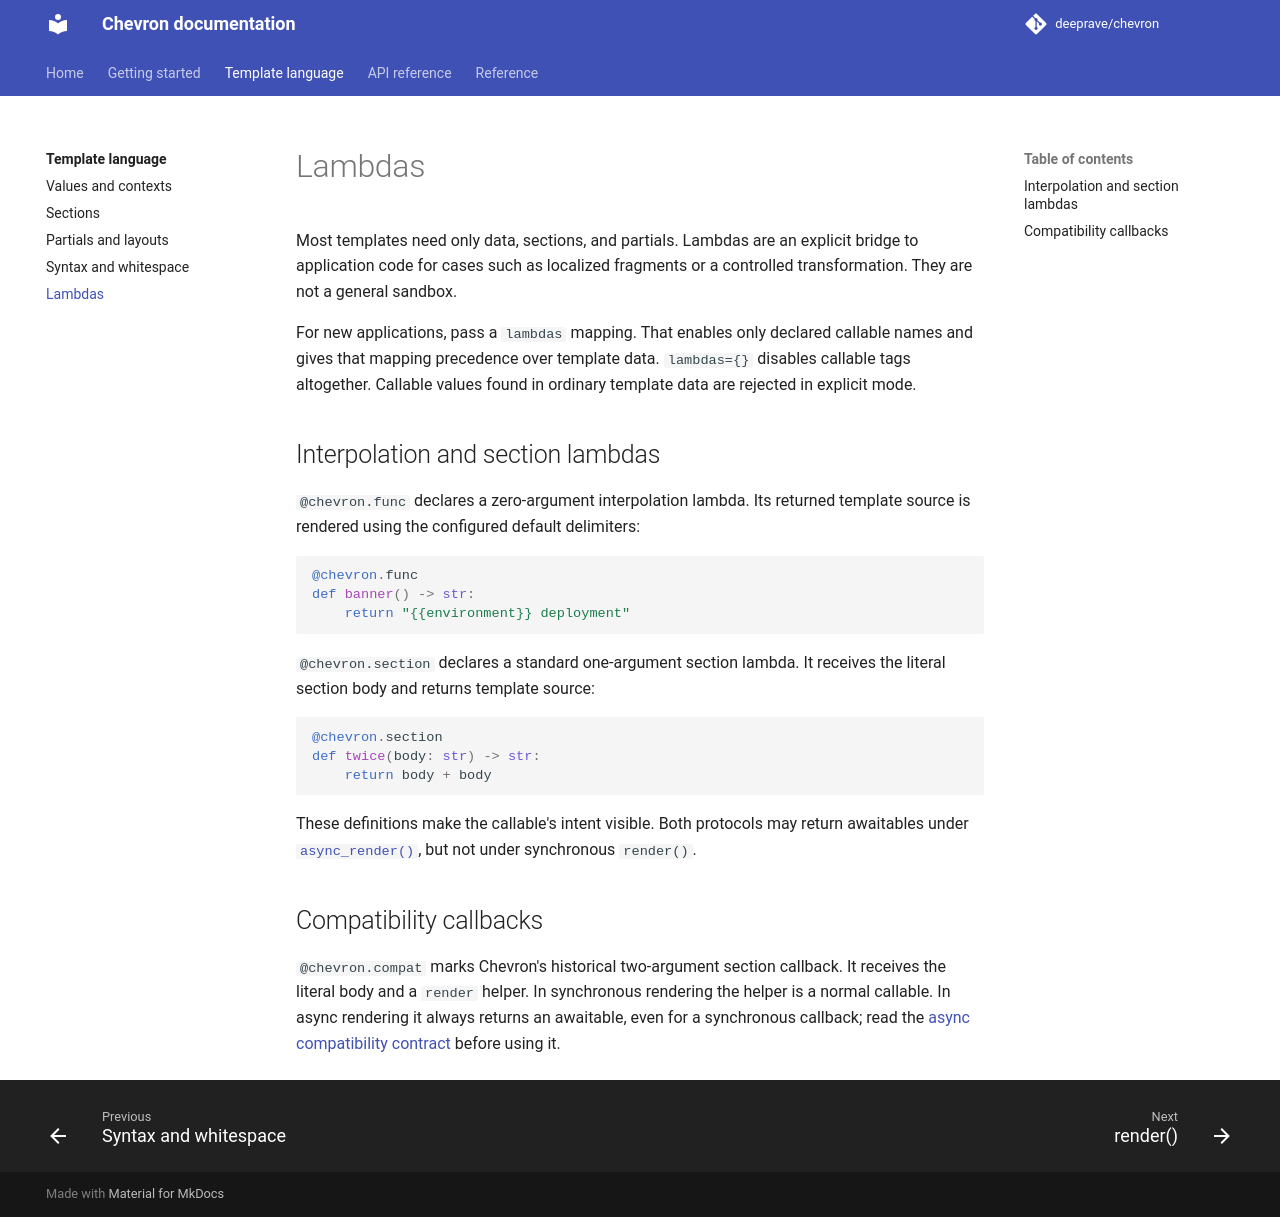

repository: deeprave/chevron · page: 0.17.1/language/lambdas/index.html · generator: mkdocs

# Lambdas

Most templates need only data, sections, and partials. Lambdas are an explicit bridge to application code for cases such as localized fragments or a controlled transformation. They are not a general sandbox.

For new applications, pass a `lambdas` mapping. That enables only declared callable names and gives that mapping precedence over template data. `lambdas={}` disables callable tags altogether. Callable values found in ordinary template data are rejected in explicit mode.

## Interpolation and section lambdas

`@chevron.func` declares a zero-argument interpolation lambda. Its returned template source is rendered using the configured default delimiters:

```python
@chevron.func
def banner() -> str:
    return "{{environment}} deployment"
```

`@chevron.section` declares a standard one-argument section lambda. It receives the literal section body and returns template source:

```python
@chevron.section
def twice(body: str) -> str:
    return body + body
```

These definitions make the callable's intent visible. Both protocols may return awaitables under [`async_render()`](../api/async-render.md), but not under synchronous `render()`.

## Compatibility callbacks

`@chevron.compat` marks Chevron's historical two-argument section callback. It receives the literal body and a `render` helper. In synchronous rendering the helper is a normal callable. In async rendering it always returns an awaitable, even for a synchronous callback; read the [async compatibility contract](../api/async-render.md#compatibility-callbacks) before using it.
